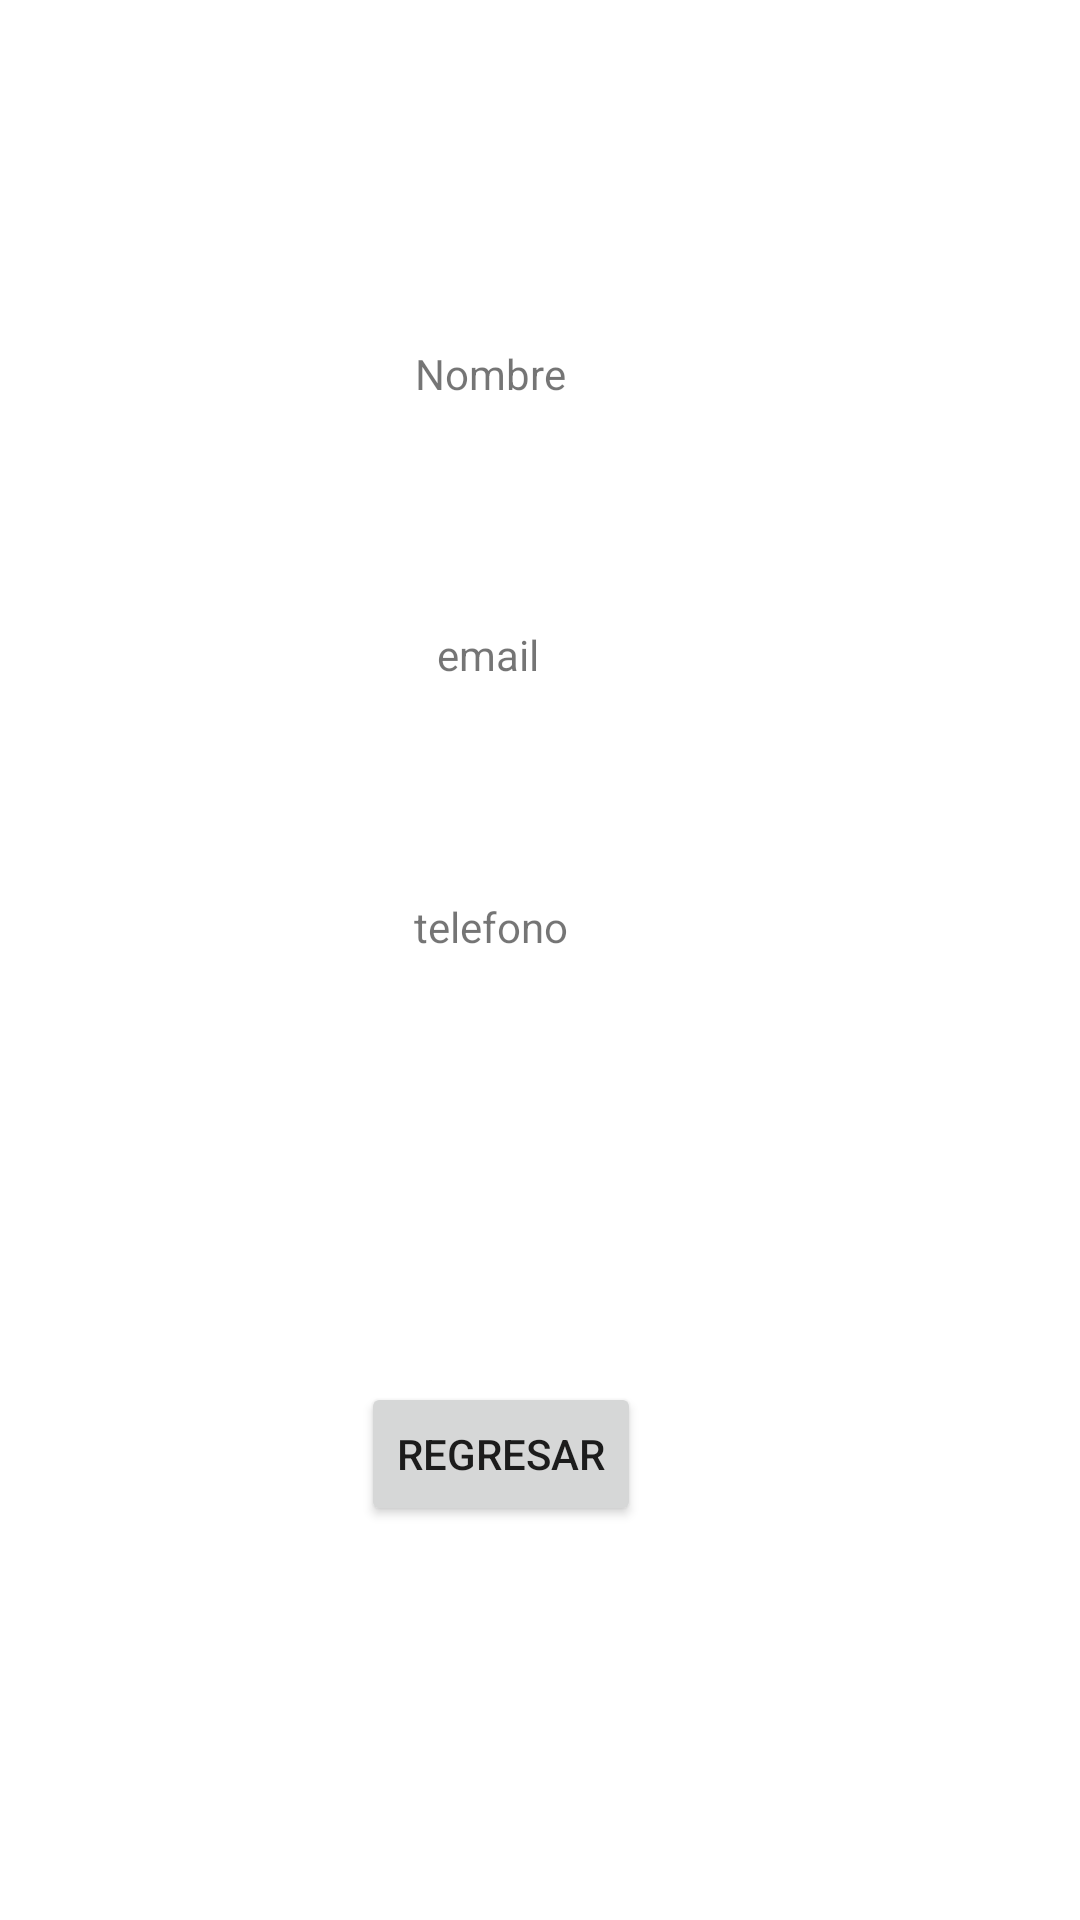

Android layout source for this screen:
<!-- AndroidManifest.xml: application theme Theme.Coursera -->
<!-- res/layout/activity_main2.xml -->
<?xml version="1.0" encoding="utf-8"?>
<androidx.constraintlayout.widget.ConstraintLayout xmlns:android="http://schemas.android.com/apk/res/android"
    xmlns:app="http://schemas.android.com/apk/res-auto"
    xmlns:tools="http://schemas.android.com/tools"
    android:layout_width="match_parent"
    android:layout_height="match_parent"
    tools:context=".MainActivity2">

    <TextView
        android:id="@+id/tv1"
        android:layout_width="wrap_content"
        android:layout_height="wrap_content"
        android:text="@string/tv1"
        app:layout_constraintBottom_toBottomOf="parent"
        app:layout_constraintEnd_toEndOf="parent"
        app:layout_constraintHorizontal_bias="0.447"
        app:layout_constraintStart_toStartOf="parent"
        app:layout_constraintTop_toTopOf="parent"
        app:layout_constraintVertical_bias="0.185" />

    <TextView
        android:id="@+id/tv2"
        android:layout_width="wrap_content"
        android:layout_height="wrap_content"
        android:text="@string/tv2"
        app:layout_constraintBottom_toBottomOf="parent"
        app:layout_constraintEnd_toEndOf="parent"
        app:layout_constraintHorizontal_bias="0.447"
        app:layout_constraintStart_toStartOf="parent"
        app:layout_constraintTop_toBottomOf="@+id/tv1"
        app:layout_constraintVertical_bias="0.153" />

    <TextView
        android:id="@+id/tv3"
        android:layout_width="wrap_content"
        android:layout_height="wrap_content"
        android:text="@string/tv3"
        app:layout_constraintBottom_toBottomOf="parent"
        app:layout_constraintEnd_toEndOf="parent"
        app:layout_constraintHorizontal_bias="0.447"
        app:layout_constraintStart_toStartOf="parent"
        app:layout_constraintTop_toBottomOf="@+id/tv2"
        app:layout_constraintVertical_bias="0.182" />

    <Button
        android:id="@+id/button2"
        android:layout_width="wrap_content"
        android:layout_height="wrap_content"
        android:onClick="regresar"
        android:text="@string/button2"
        app:layout_constraintBottom_toBottomOf="parent"
        app:layout_constraintEnd_toEndOf="parent"
        app:layout_constraintHorizontal_bias="0.451"
        app:layout_constraintStart_toStartOf="parent"
        app:layout_constraintTop_toBottomOf="@+id/tv3"
        app:layout_constraintVertical_bias="0.52" />
</androidx.constraintlayout.widget.ConstraintLayout>
<!-- resources referenced by this layout -->
<resources>
  <string name="button2">regresar</string>
  <string name="tv1">Nombre</string>
  <string name="tv2">email</string>
  <string name="tv3">telefono</string>
  <style name="Theme.Coursera" parent="Theme.MaterialComponents.DayNight.DarkActionBar">
          
          <item name="colorPrimary">@color/purple_500</item>
          <item name="colorPrimaryVariant">@color/purple_700</item>
          <item name="colorOnPrimary">@color/white</item>
          
          <item name="colorSecondary">@color/teal_200</item>
          <item name="colorSecondaryVariant">@color/teal_700</item>
          <item name="colorOnSecondary">@color/black</item>
          
          <item name="android:statusBarColor">?attr/colorPrimaryVariant</item>
          
      </style>
  <!-- not gathered from this repository: default colours our renderer supplied (Android Studio template values) -->
  <color name="purple_500">#FF6200EE</color>
  <color name="purple_700">#FF3700B3</color>
  <color name="teal_200">#FF03DAC5</color>
  <color name="teal_700">#FF018786</color>
  <color name="black">#FF000000</color>
  <color name="white">#FFFFFFFF</color>
</resources>
